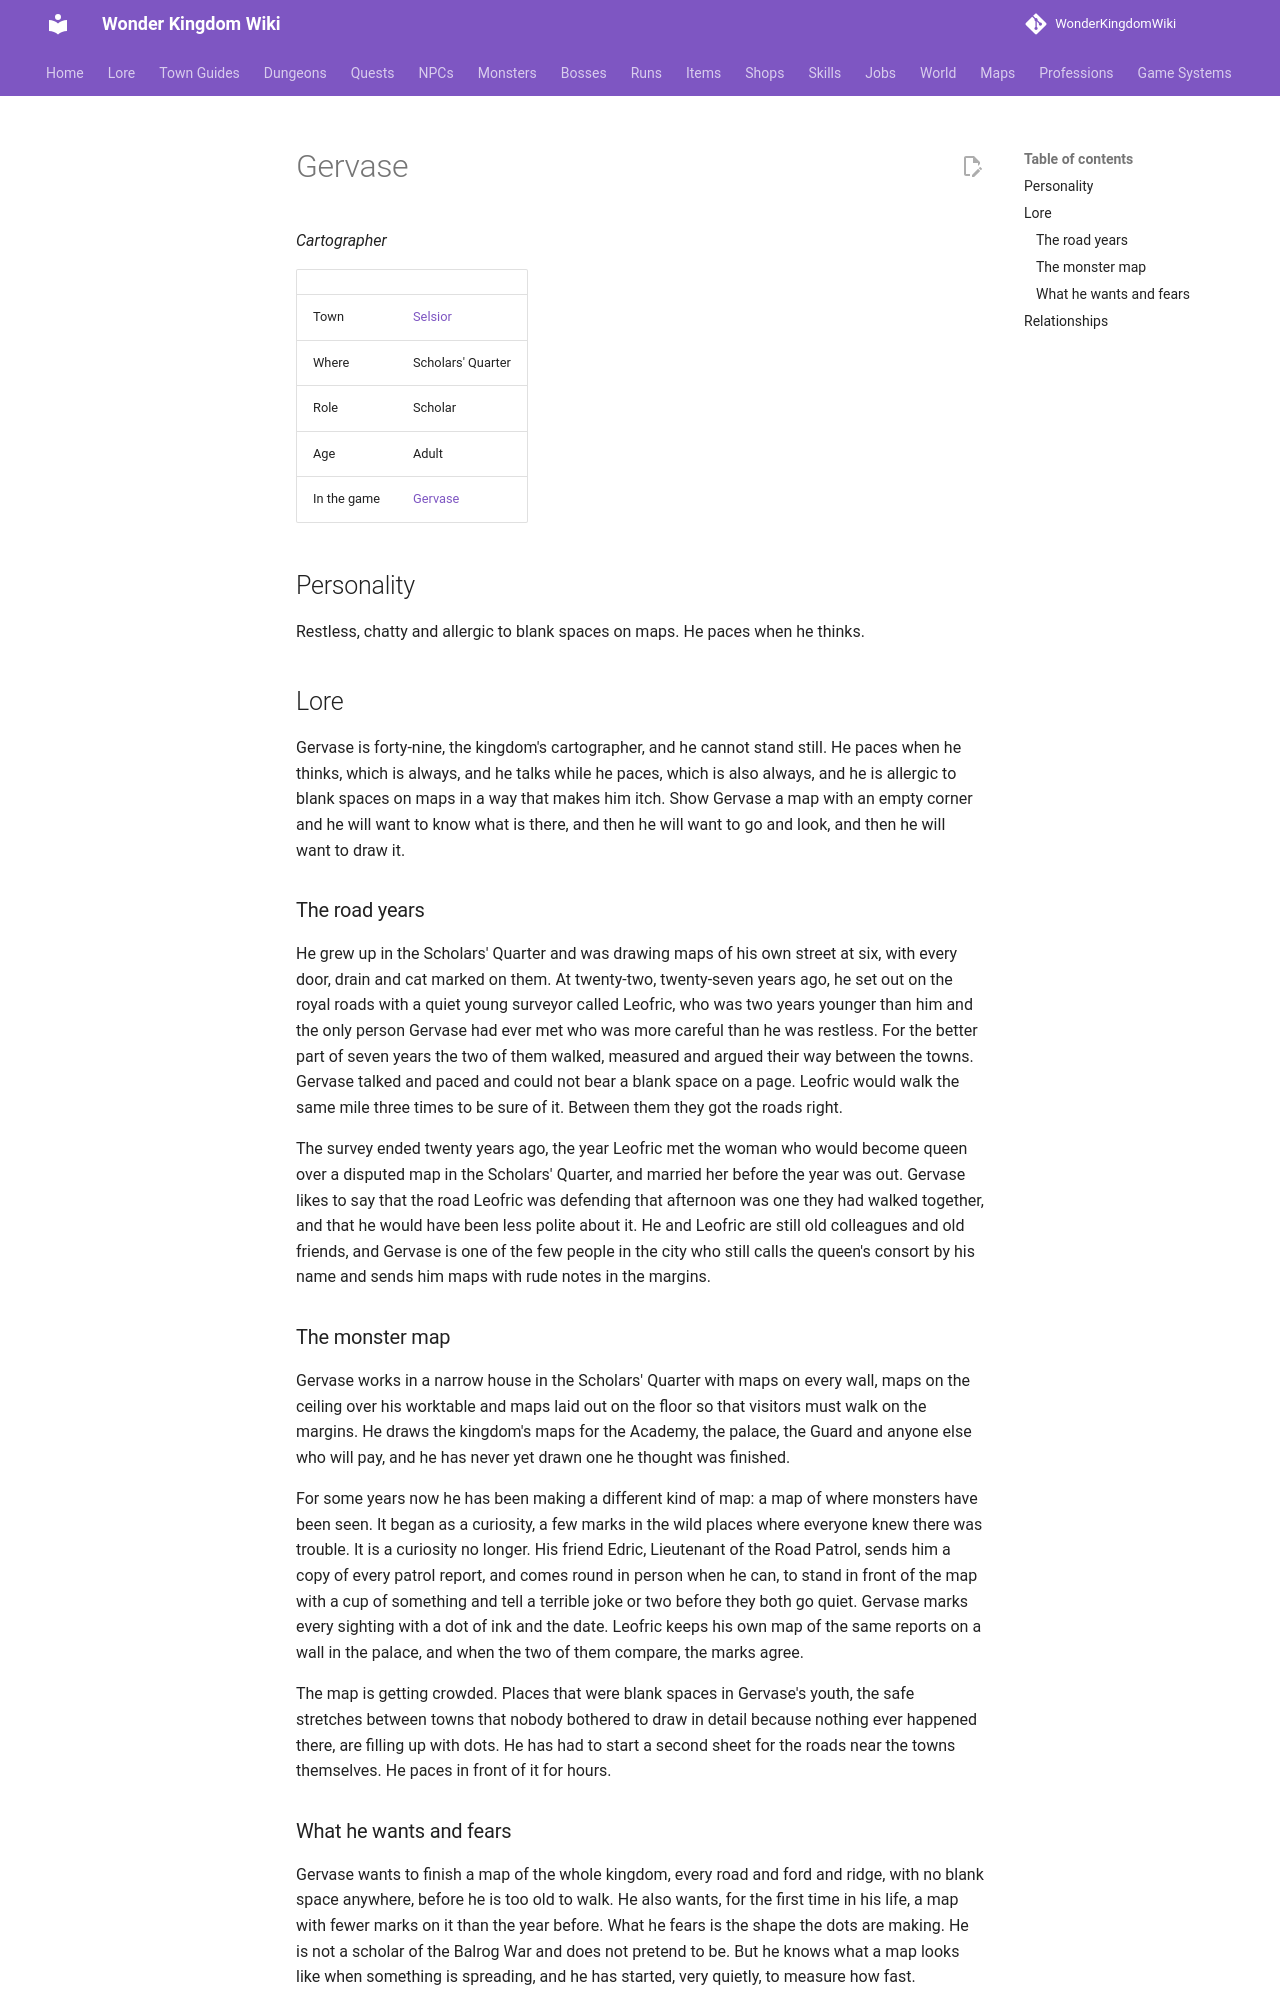

repository: alonohana627/WonderKingdomWiki · page: lore/people/selsior/gervase/index.html · generator: mkdocs

<!-- Generated by tools/people.py from data/people/. Do not edit: changes are overwritten. -->

# Gervase

*Cartographer*

|  |  |
|---|---|
| Town | [Selsior](../../towns/selsior.md) |
| Where | Scholars' Quarter |
| Role | Scholar |
| Age | Adult |
| In the game | [Gervase](../../../npcs/gervase.md) |

## Personality

Restless, chatty and allergic to blank spaces on maps. He paces when he thinks.

## Lore

Gervase is forty-nine, the kingdom's cartographer, and he cannot stand still. He paces when he thinks, which is always, and he talks while he paces, which is also always, and he is allergic to blank spaces on maps in a way that makes him itch. Show Gervase a map with an empty corner and he will want to know what is there, and then he will want to go and look, and then he will want to draw it.

### The road years

He grew up in the Scholars' Quarter and was drawing maps of his own street at six, with every door, drain and cat marked on them. At twenty-two, twenty-seven years ago, he set out on the royal roads with a quiet young surveyor called Leofric, who was two years younger than him and the only person Gervase had ever met who was more careful than he was restless. For the better part of seven years the two of them walked, measured and argued their way between the towns. Gervase talked and paced and could not bear a blank space on a page. Leofric would walk the same mile three times to be sure of it. Between them they got the roads right.

The survey ended twenty years ago, the year Leofric met the woman who would become queen over a disputed map in the Scholars' Quarter, and married her before the year was out. Gervase likes to say that the road Leofric was defending that afternoon was one they had walked together, and that he would have been less polite about it. He and Leofric are still old colleagues and old friends, and Gervase is one of the few people in the city who still calls the queen's consort by his name and sends him maps with rude notes in the margins.

### The monster map

Gervase works in a narrow house in the Scholars' Quarter with maps on every wall, maps on the ceiling over his worktable and maps laid out on the floor so that visitors must walk on the margins. He draws the kingdom's maps for the Academy, the palace, the Guard and anyone else who will pay, and he has never yet drawn one he thought was finished.

For some years now he has been making a different kind of map: a map of where monsters have been seen. It began as a curiosity, a few marks in the wild places where everyone knew there was trouble. It is a curiosity no longer. His friend Edric, Lieutenant of the Road Patrol, sends him a copy of every patrol report, and comes round in person when he can, to stand in front of the map with a cup of something and tell a terrible joke or two before they both go quiet. Gervase marks every sighting with a dot of ink and the date. Leofric keeps his own map of the same reports on a wall in the palace, and when the two of them compare, the marks agree.

The map is getting crowded. Places that were blank spaces in Gervase's youth, the safe stretches between towns that nobody bothered to draw in detail because nothing ever happened there, are filling up with dots. He has had to start a second sheet for the roads near the towns themselves. He paces in front of it for hours.
